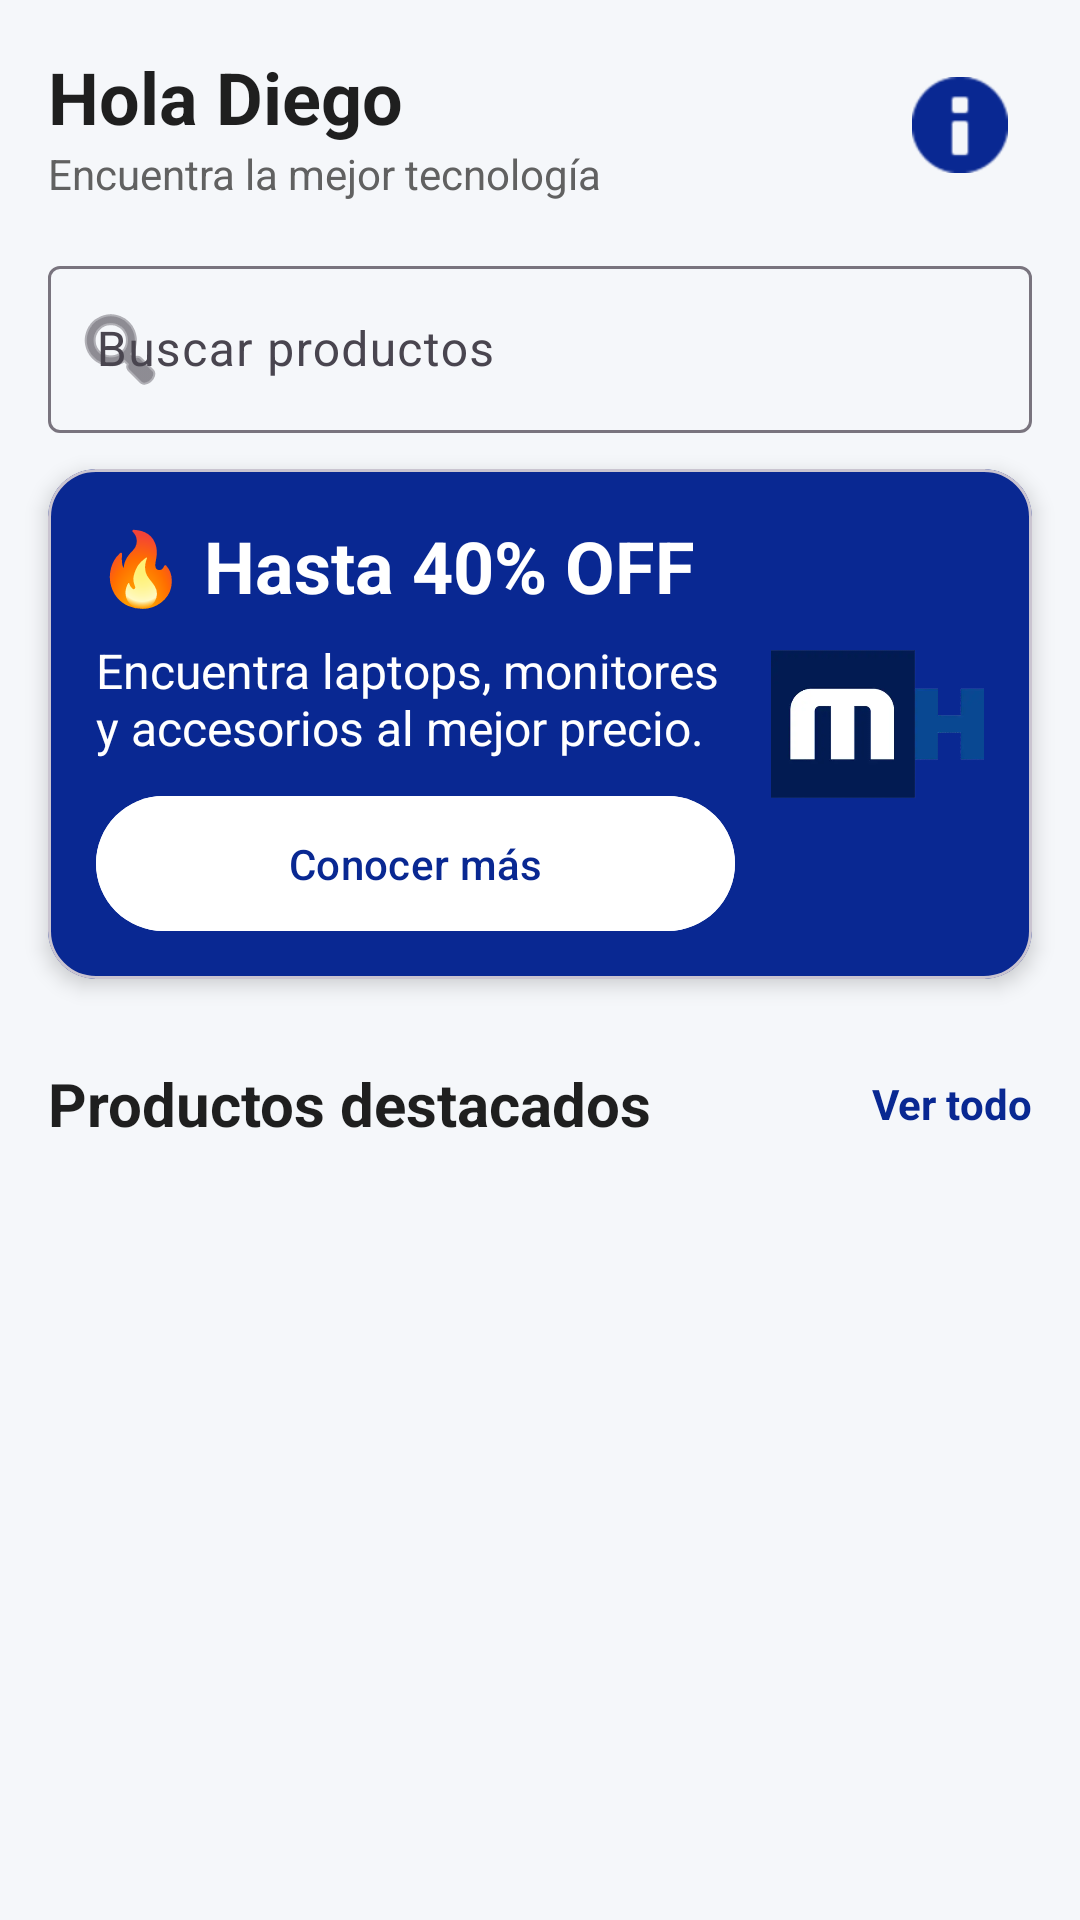

Reconstruct the res/layout file that produces this screen, plus the resources it refers to.
<!-- AndroidManifest.xml: application theme Theme.MesajilAppMovil -->
<!-- res/layout/fragment_home.xml -->
<?xml version="1.0" encoding="utf-8"?>
<androidx.core.widget.NestedScrollView xmlns:android="http://schemas.android.com/apk/res/android"
    xmlns:app="http://schemas.android.com/apk/res-auto"
    android:layout_width="match_parent"
    android:layout_height="match_parent"
    android:background="@color/background"
    android:fillViewport="true">

    <LinearLayout
        android:layout_width="match_parent"
        android:layout_height="wrap_content"
        android:orientation="vertical">

        <LinearLayout
            android:layout_width="match_parent"
            android:layout_height="wrap_content"
            android:gravity="center_vertical"
            android:padding="@dimen/spacing_large">

            <LinearLayout
                android:layout_width="0dp"
                android:layout_height="wrap_content"
                android:layout_weight="1"
                android:orientation="vertical">

                <TextView
                    android:id="@+id/txtSaludo"
                    android:layout_width="wrap_content"
                    android:layout_height="match_parent"
                    android:text="Hola Diego"
                    android:textColor="@color/text_primary"
                    android:textSize="24sp"
                    android:textStyle="bold" />

                <TextView
                    android:layout_width="wrap_content"
                    android:layout_height="wrap_content"
                    android:text="Encuentra la mejor tecnología"
                    android:textColor="@color/text_secondary"
                    android:textSize="14sp" />
            </LinearLayout>

            <ImageButton
                android:layout_width="48dp"
                android:layout_height="48dp"
                android:background="@android:color/transparent"
                android:src="@android:drawable/ic_dialog_info"
                app:tint="@color/mesajil_blue" />
        </LinearLayout>

        <com.google.android.material.textfield.TextInputLayout
            android:layout_width="match_parent"
            android:layout_height="wrap_content"
            android:layout_marginHorizontal="@dimen/spacing_large"
            android:hint="Buscar productos"
            app:startIconDrawable="@android:drawable/ic_menu_search">

            <com.google.android.material.textfield.TextInputEditText
                android:id="@+id/edtBuscar"
                android:layout_width="match_parent"
                android:layout_height="wrap_content" />
        </com.google.android.material.textfield.TextInputLayout>

        <include layout="@layout/component_banner" />

        <include
            android:id="@+id/headerProductos"
            layout="@layout/component_section_header" />

        <androidx.recyclerview.widget.RecyclerView
            android:id="@+id/rvProductos"
            android:layout_width="match_parent"
            android:layout_height="wrap_content"
            android:nestedScrollingEnabled="false"
            android:padding="@dimen/spacing_medium" />

        <Space
            android:layout_width="match_parent"
            android:layout_height="24dp" />
    </LinearLayout>
</androidx.core.widget.NestedScrollView>
<!-- res/layout/component_banner.xml (included above) -->
<?xml version="1.0" encoding="utf-8"?>
<com.google.android.material.card.MaterialCardView
    xmlns:android="http://schemas.android.com/apk/res/android"
    xmlns:app="http://schemas.android.com/apk/res-auto"
    android:layout_width="match_parent"
    android:layout_height="170dp"
    android:layout_marginHorizontal="@dimen/spacing_large"
    android:layout_marginVertical="@dimen/spacing_medium"
    app:cardCornerRadius="@dimen/corner_radius_large"
    app:cardElevation="@dimen/card_elevation"
    app:cardBackgroundColor="@color/mesajil_blue">

    <LinearLayout
        android:layout_width="match_parent"
        android:layout_height="match_parent"
        android:orientation="horizontal"
        android:padding="@dimen/spacing_large"
        android:gravity="center_vertical">

        
        <LinearLayout
            android:layout_width="0dp"
            android:layout_height="wrap_content"
            android:layout_weight="3"
            android:orientation="vertical">

            <TextView
                android:id="@+id/txtOferta"
                android:layout_width="wrap_content"
                android:layout_height="wrap_content"
                android:text="🔥 Hasta 40% OFF"
                android:textColor="@android:color/white"
                android:textStyle="bold"
                android:textSize="24sp"/>

            <TextView
                android:id="@+id/txtDescripcion"
                android:layout_width="wrap_content"
                android:layout_height="wrap_content"
                android:layout_marginTop="@dimen/spacing_small"
                android:text="Encuentra laptops, monitores y accesorios al mejor precio."
                android:textColor="@android:color/white"
                android:textSize="@dimen/text_medium"
                android:maxLines="3"
                android:ellipsize="end"/>

            <com.google.android.material.button.MaterialButton
                android:id="@+id/btnComprar"
                android:layout_width="match_parent"
                android:layout_height="wrap_content"
                android:insetTop="0dp"
                android:insetBottom="0dp"
                android:layout_marginTop="@dimen/spacing_medium"
                android:text="Conocer más"
                android:textAllCaps="false"
                android:textColor="@color/mesajil_blue"
                app:backgroundTint="@android:color/white"/>
        </LinearLayout>
        
        <ImageView
            android:id="@+id/imgBanner"
            android:layout_width="0dp"
            android:layout_height="90dp"
            android:layout_weight="1"
            android:layout_marginStart="@dimen/spacing_medium"
            android:adjustViewBounds="true"
            android:scaleType="fitCenter"
            android:src="@drawable/logomesajil"/>
    </LinearLayout>
</com.google.android.material.card.MaterialCardView>
<!-- res/layout/component_section_header.xml (included above) -->
<?xml version="1.0" encoding="utf-8"?>
<LinearLayout
    xmlns:android="http://schemas.android.com/apk/res/android"
    android:layout_width="match_parent"
    android:layout_height="wrap_content"
    android:layout_marginHorizontal="@dimen/spacing_large"
    android:layout_marginTop="@dimen/spacing_large"
    android:layout_marginBottom="@dimen/spacing_small"
    android:gravity="center_vertical"
    android:orientation="horizontal">

    <TextView
        android:id="@+id/txtTitulo"
        style="@style/SectionTitle"
        android:layout_width="0dp"
        android:layout_height="wrap_content"
        android:layout_weight="1"
        android:text="Productos destacados"/>

    <TextView
        android:id="@+id/txtVerTodo"
        android:layout_width="wrap_content"
        android:layout_height="wrap_content"
        android:text="Ver todo"
        android:textColor="@color/mesajil_blue"
        android:textStyle="bold"
        android:textSize="@dimen/text_small"/>

</LinearLayout>
<!-- resources referenced by this layout -->
<resources>
  <color name="background">#F5F7FA</color>
  <color name="mesajil_blue">#092892</color>
  <color name="text_primary">#1F1F1F</color>
  <color name="text_secondary">#616161</color>
  <dimen name="card_elevation">4dp</dimen>
  <dimen name="corner_radius_large">16dp</dimen>
  <dimen name="spacing_large">16dp</dimen>
  <dimen name="spacing_medium">12dp</dimen>
  <dimen name="spacing_small">8dp</dimen>
  <dimen name="text_medium">16sp</dimen>
  <dimen name="text_small">14sp</dimen>
  <!-- drawable logomesajil: png bitmap (drawable, 27646 bytes) -->
  <style name="SectionTitle">
          <item name="android:textStyle">bold</item>
          <item name="android:textSize">@dimen/text_title</item>
          <item name="android:textColor">@color/text_primary</item>
      </style>
  <style name="Theme.MesajilAppMovil" parent="Base.Theme.MesajilAppMovil" />
  <dimen name="text_title">20sp</dimen>
  <style name="Base.Theme.MesajilAppMovil" parent="Theme.Material3.DayNight.NoActionBar">
          <item name="colorPrimary">@color/mesajil_blue</item>
          <item name="colorOnPrimary">@color/mesajil_white</item>
  
          <item name="colorSecondary">@color/mesajil_blue</item>
          <item name="colorOnSecondary">@color/mesajil_white</item>
  
          <item name="android:windowBackground">@color/background</item>
  
      </style>
  <color name="mesajil_white">#FFFFFF</color>
</resources>
